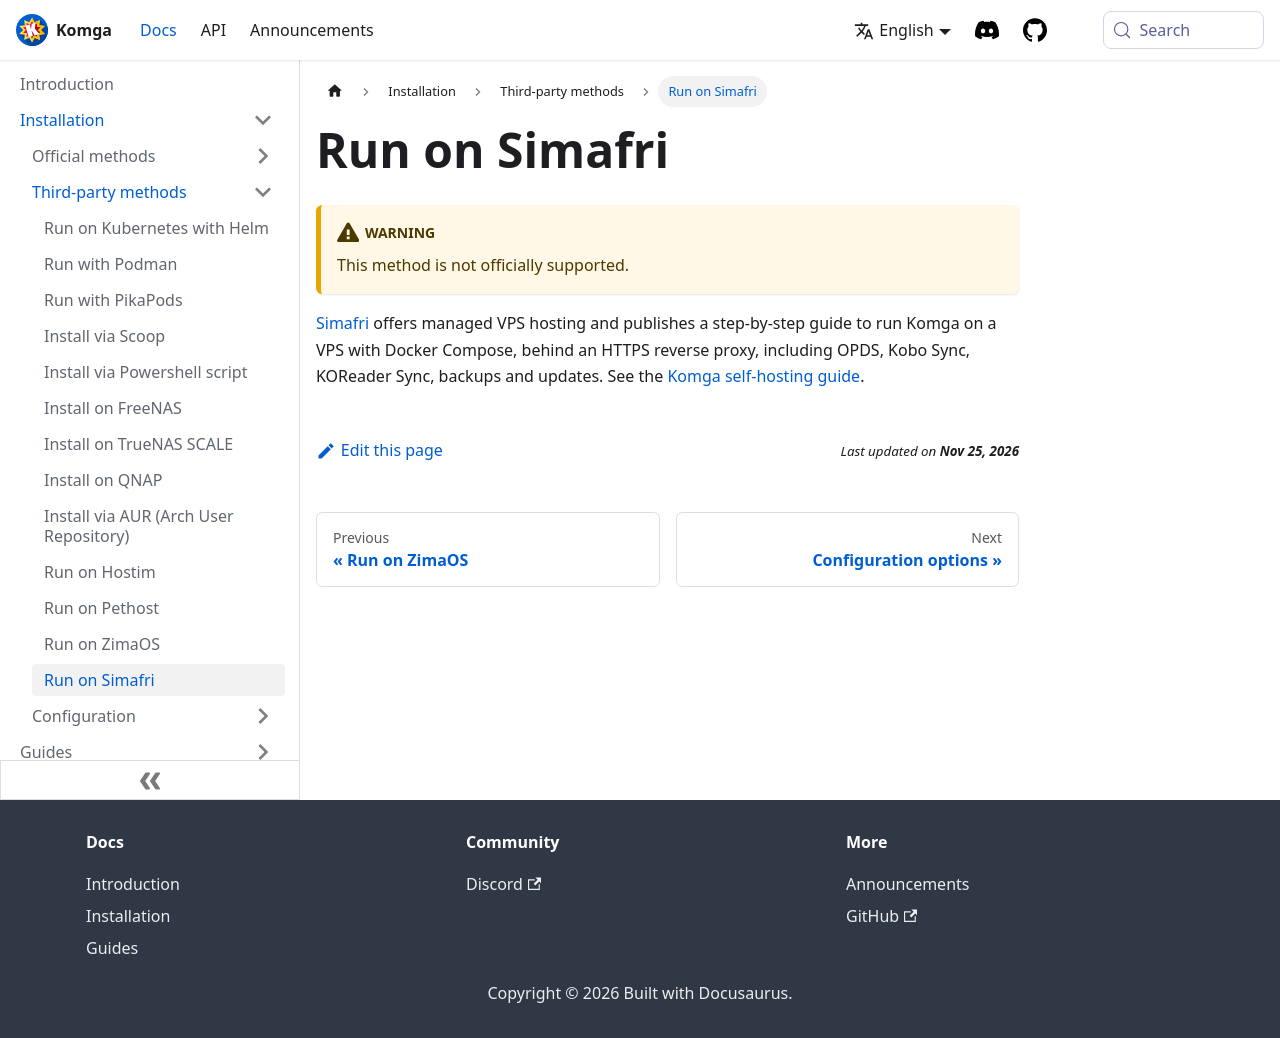

repository: gotson/komga-website · page: docs/installation/thirdparty/simafri/index.html · generator: docusaurus

# Run on Simafri

:::warning
This method is not officially supported.
:::

[Simafri](https://www.simafri.com/en/) offers managed VPS hosting and publishes a step-by-step guide to run Komga on a VPS with Docker Compose, behind an HTTPS reverse proxy, including OPDS, Kobo Sync, KOReader Sync, backups and updates. See the [Komga self-hosting guide](https://www.simafri.com/en/guides/self-host-komga/).
